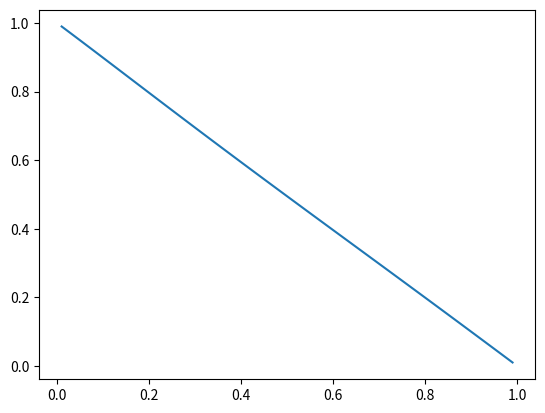

Python code for this plot:
import numpy as np
from matplotlib import pyplot as plt


def f(x: float):
    return np.sin(x - x ** 2) / x


def print_function():
    x_vals = np.arange(0, 1, 1 / 100.0)
    plt.plot(x_vals, [f(x) for x in x_vals])
    plt.show()


print_function()